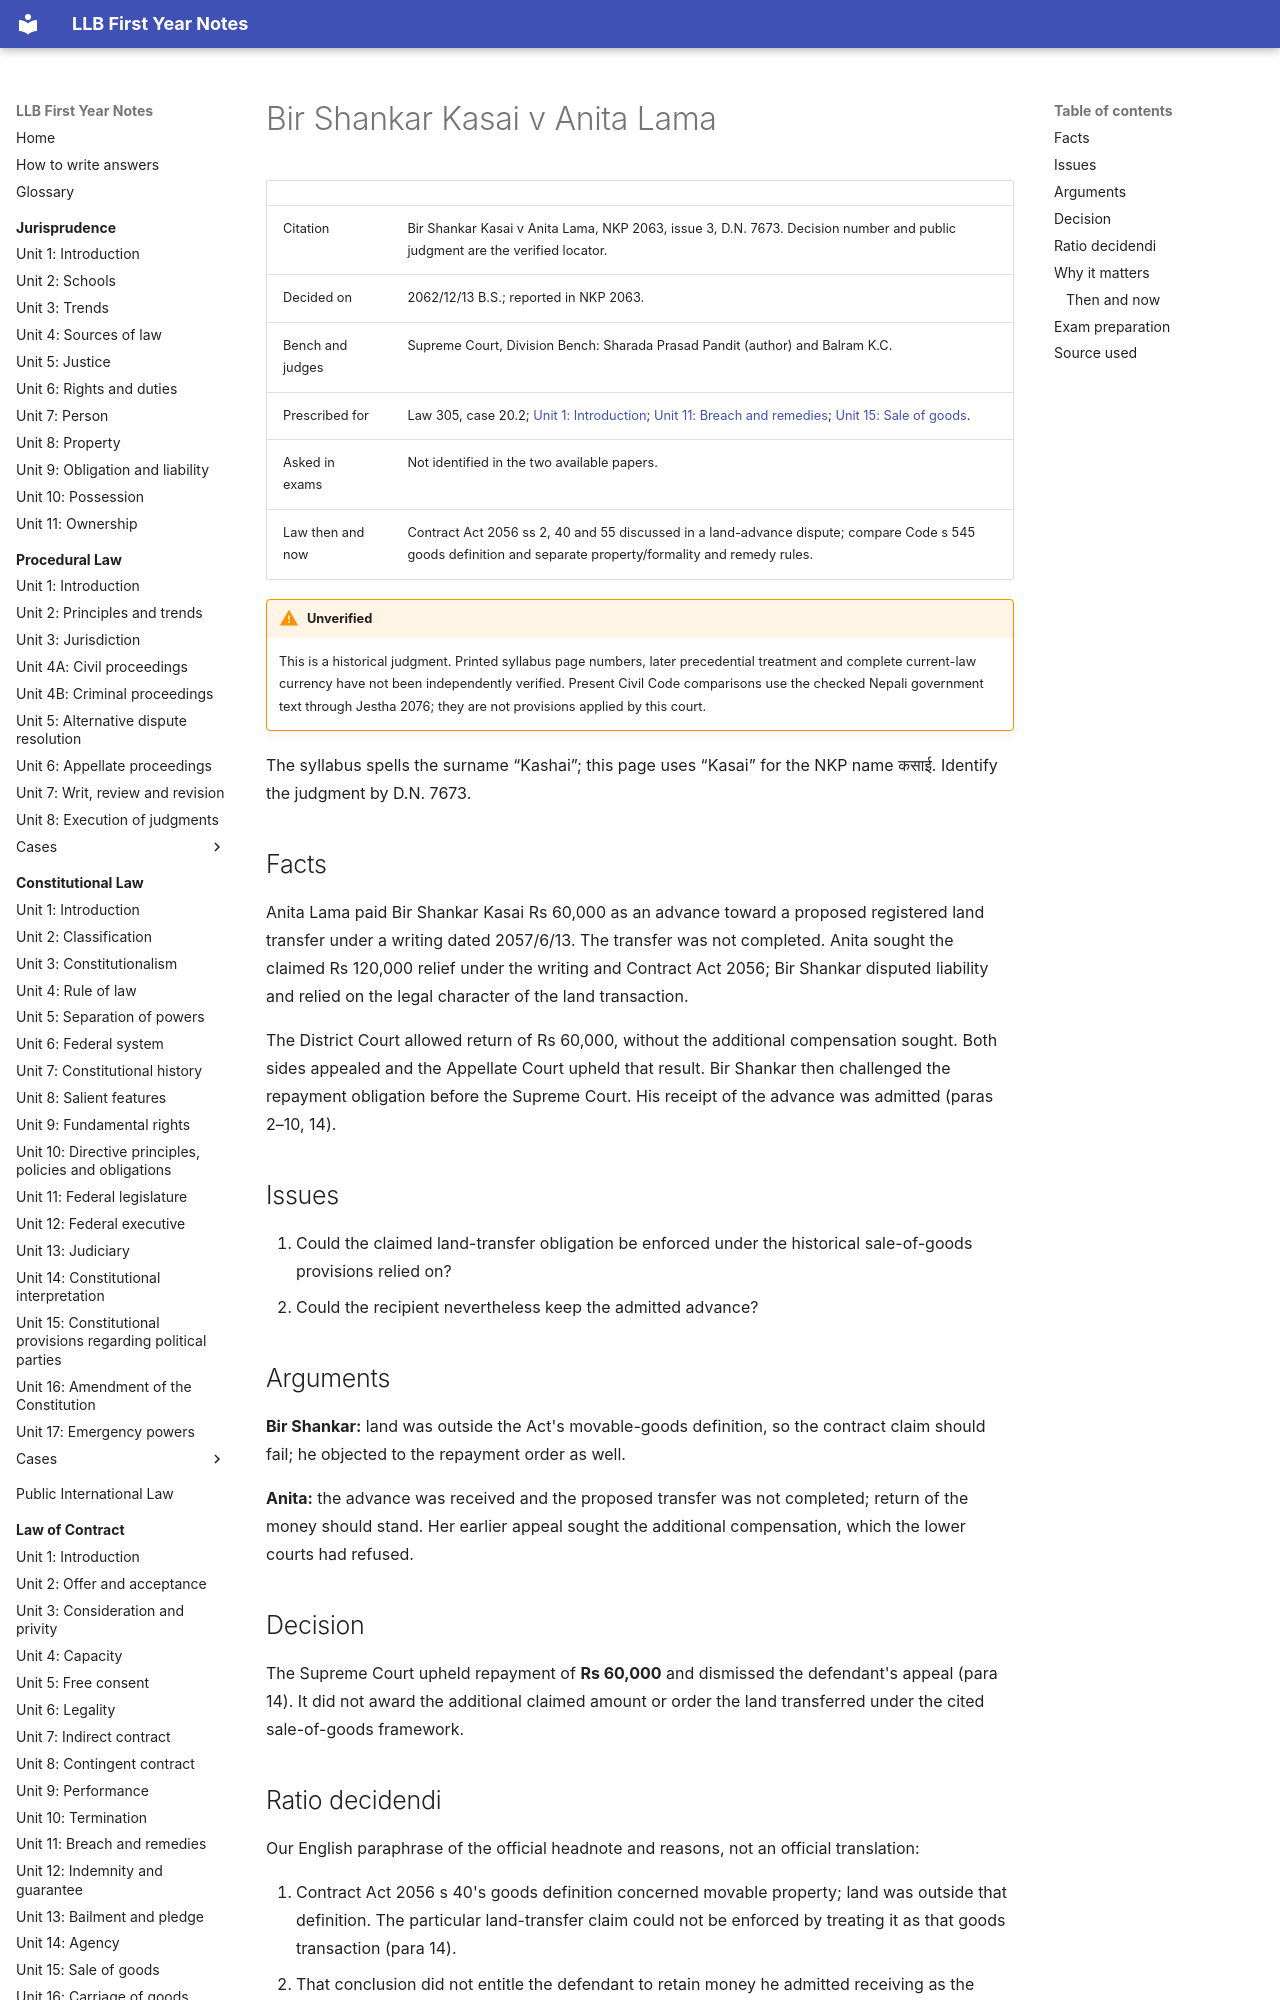

repository: amritghimire/llbnotes · page: law-of-contract/cases/20-2-bir-shankar-kashai/index.html · generator: mkdocs

# Bir Shankar Kasai v Anita Lama

| | |
|---|---|
| Citation | Bir Shankar Kasai v Anita Lama, NKP 2063, issue 3, D.N. 7673. Decision number and public judgment are the verified locator. |
| Decided on | 2062/12/13 B.S.; reported in NKP 2063. |
| Bench and judges | Supreme Court, Division Bench: Sharada Prasad Pandit (author) and Balram K.C. |
| Prescribed for | Law 305, case 20.2; [Unit 1: Introduction](../unit-01-introduction.md); [Unit 11: Breach and remedies](../unit-11-breach-remedies.md); [Unit 15: Sale of goods](../unit-15-sale-of-goods.md). |
| Asked in exams | Not identified in the two available papers. |
| Law then and now | Contract Act 2056 ss 2, 40 and 55 discussed in a land-advance dispute; compare Code s 545 goods definition and separate property/formality and remedy rules. |

!!! warning "Unverified"
    This is a historical judgment. Printed syllabus page numbers, later precedential treatment and complete current-law currency have not been independently verified. Present Civil Code comparisons use the checked Nepali government text through Jestha 2076; they are not provisions applied by this court.

The syllabus spells the surname “Kashai”; this page uses “Kasai” for the NKP name कसाई. Identify the judgment by D.N. 7673.
## Facts

Anita Lama paid Bir Shankar Kasai Rs 60,000 as an advance toward a proposed registered land transfer under a writing dated 2057/6/13. The transfer was not completed. Anita sought the claimed Rs 120,000 relief under the writing and Contract Act 2056; Bir Shankar disputed liability and relied on the legal character of the land transaction.

The District Court allowed return of Rs 60,000, without the additional compensation sought. Both sides appealed and the Appellate Court upheld that result. Bir Shankar then challenged the repayment obligation before the Supreme Court. His receipt of the advance was admitted (paras 2–10, 14).

## Issues

1. Could the claimed land-transfer obligation be enforced under the historical sale-of-goods provisions relied on?
2. Could the recipient nevertheless keep the admitted advance?

## Arguments

**Bir Shankar:** land was outside the Act's movable-goods definition, so the contract claim should fail; he objected to the repayment order as well.

**Anita:** the advance was received and the proposed transfer was not completed; return of the money should stand. Her earlier appeal sought the additional compensation, which the lower courts had refused.

## Decision

The Supreme Court upheld repayment of **Rs 60,000** and dismissed the defendant's appeal (para 14). It did not award the additional claimed amount or order the land transferred under the cited sale-of-goods framework.
